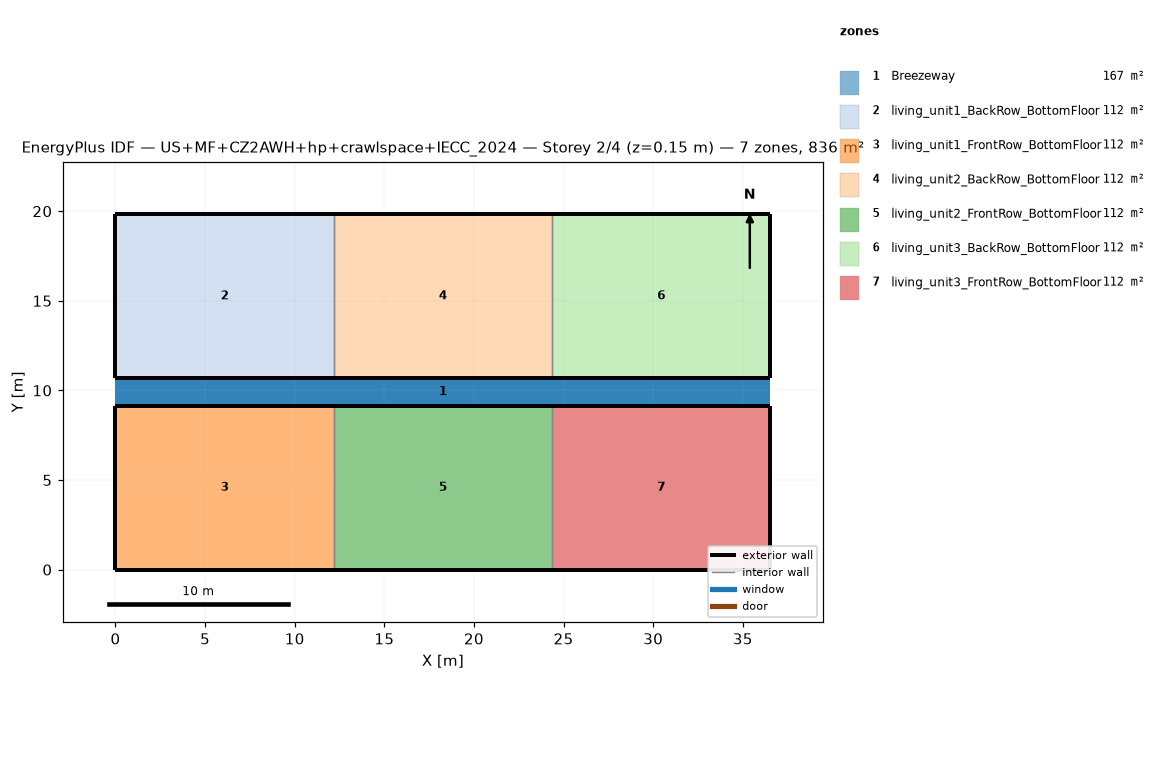
=== STOREY PLAN SPEC (per zone: floor XY polygon, exterior-wall plan segments, windows/doors) ===
zone 1: Breezeway  (167.0 m²)
  floor: (36.54, 9.16) (0.00, 9.16) (0.00, 10.68) (36.54, 10.68)
  floor: (36.54, 9.16) (0.00, 9.16) (0.00, 10.68) (36.54, 10.68)
  floor: (36.54, 9.16) (0.00, 9.16) (0.00, 10.68) (36.54, 10.68)
zone 2: living_unit1_BackRow_BottomFloor  (111.5 m²)
  floor: (12.18, 10.68) (0.00, 10.68) (0.00, 19.84) (12.18, 19.84)
  exterior wall: (0.00, 10.68) – (12.18, 10.68)  [12.2 m]
  exterior wall: (12.18, 19.84) – (0.00, 19.84)  [12.2 m]
  exterior wall: (0.00, 19.84) – (0.00, 10.68)  [9.2 m]
  interior walls: 1
zone 3: living_unit1_FrontRow_BottomFloor  (111.5 m²)
  floor: (12.18, 0.00) (0.00, 0.00) (0.00, 9.16) (12.18, 9.16)
  exterior wall: (0.00, 0.00) – (12.18, 0.00)  [12.2 m]
  exterior wall: (12.18, 9.16) – (0.00, 9.16)  [12.2 m]
  exterior wall: (0.00, 9.16) – (0.00, 0.00)  [9.2 m]
  interior walls: 1
zone 4: living_unit2_BackRow_BottomFloor  (111.5 m²)
  floor: (24.36, 10.68) (12.18, 10.68) (12.18, 19.84) (24.36, 19.84)
  exterior wall: (12.18, 10.68) – (24.36, 10.68)  [12.2 m]
  exterior wall: (24.36, 19.84) – (12.18, 19.84)  [12.2 m]
  interior walls: 2
zone 5: living_unit2_FrontRow_BottomFloor  (111.5 m²)
  floor: (24.36, 0.00) (12.18, 0.00) (12.18, 9.16) (24.36, 9.16)
  exterior wall: (12.18, 0.00) – (24.36, 0.00)  [12.2 m]
  exterior wall: (24.36, 9.16) – (12.18, 9.16)  [12.2 m]
  interior walls: 2
zone 6: living_unit3_BackRow_BottomFloor  (111.5 m²)
  floor: (36.54, 10.68) (24.36, 10.68) (24.36, 19.84) (36.54, 19.84)
  exterior wall: (24.36, 10.68) – (36.54, 10.68)  [12.2 m]
  exterior wall: (36.54, 10.68) – (36.54, 19.84)  [9.2 m]
  exterior wall: (36.54, 19.84) – (24.36, 19.84)  [12.2 m]
  interior walls: 1
zone 7: living_unit3_FrontRow_BottomFloor  (111.5 m²)
  floor: (36.54, 0.00) (24.36, 0.00) (24.36, 9.16) (36.54, 9.16)
  exterior wall: (24.36, 0.00) – (36.54, 0.00)  [12.2 m]
  exterior wall: (36.54, 0.00) – (36.54, 9.16)  [9.2 m]
  exterior wall: (36.54, 9.16) – (24.36, 9.16)  [12.2 m]
  interior walls: 1

=== DERIVED (storey summary) ===
Building: US+MF+CZ2AWH+hp+crawlspace+IECC_2024
Storey: 2 of 4  (floor level z = 0.15 m)
Storey gross floor area: 836.2 m²
Zones on this storey: 7
  - Breezeway: floor 167.0 m²
  - living_unit1_BackRow_BottomFloor: floor 111.5 m²; exterior wall 33.5 m (86.9 m²); WWR 0.0%
  - living_unit1_FrontRow_BottomFloor: floor 111.5 m²; exterior wall 33.5 m (86.9 m²); WWR 0.0%
  - living_unit2_BackRow_BottomFloor: floor 111.5 m²; exterior wall 24.4 m (63.1 m²); WWR 0.0%
  - living_unit2_FrontRow_BottomFloor: floor 111.5 m²; exterior wall 24.4 m (63.1 m²); WWR 0.0%
  - living_unit3_BackRow_BottomFloor: floor 111.5 m²; exterior wall 33.5 m (86.9 m²); WWR 0.0%
  - living_unit3_FrontRow_BottomFloor: floor 111.5 m²; exterior wall 33.5 m (86.9 m²); WWR 0.0%
Zone adjacency (shared interzone walls):
  - living_unit1_BackRow_BottomFloor ↔ living_unit2_BackRow_BottomFloor
  - living_unit1_FrontRow_BottomFloor ↔ living_unit2_FrontRow_BottomFloor
  - living_unit2_BackRow_BottomFloor ↔ living_unit3_BackRow_BottomFloor
  - living_unit2_FrontRow_BottomFloor ↔ living_unit3_FrontRow_BottomFloor